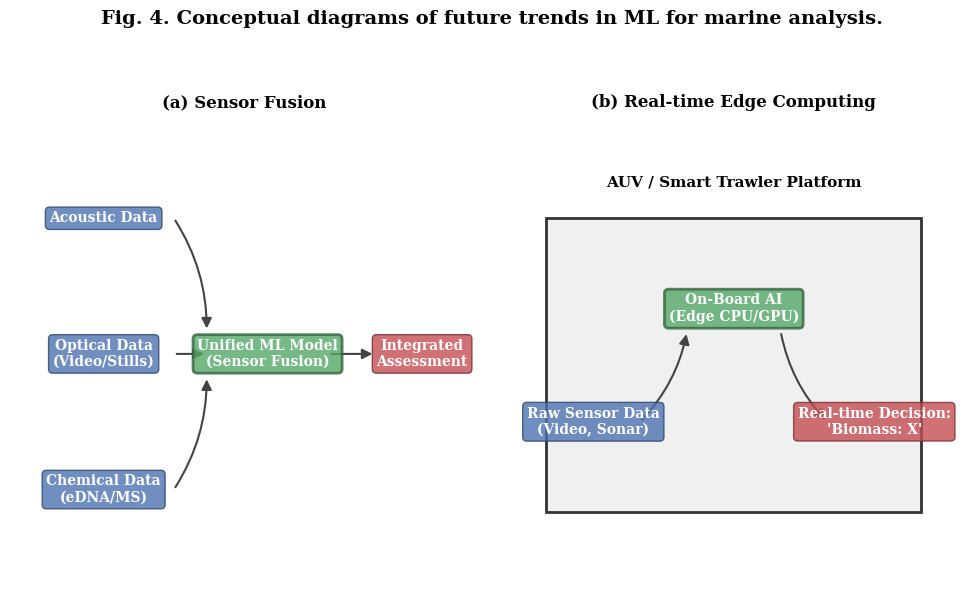

The matplotlib source for this figure: (Note: this script raises an exception after producing the figure.)
import matplotlib.pyplot as plt
import matplotlib.patches as patches

def create_future_trends_figure():
    """
    Generates a 1x2 figure showing two future trends:
    (a) Sensor Fusion and (b) Real-time Edge Computing.
    """
    plt.rcParams['font.family'] = 'serif'
    plt.rcParams['font.size'] = 12
    fig, axes = plt.subplots(1, 2, figsize=(10, 6))
    fig.suptitle('Fig. 4. Conceptual diagrams of future trends in ML for marine analysis.', 
                 y=0.98, fontweight='bold', fontsize=14)

    # Professional colors
    color_input = '#4C72B0' # Blue
    color_model = '#55A868' # Green
    color_output = '#C44E52' # Red
    arrow_color = '#444444'

    # --- (a) Sensor Fusion ---
    ax = axes[0]
    ax.set_title("(a) Sensor Fusion", fontweight='bold', pad=15, fontsize=12)
    ax.set_xlim(0, 1)
    ax.set_ylim(0, 1)
    ax.axis('off')

    # Define styles
    input_style = dict(boxstyle='round,pad=0.3', fc=color_input, ec='#2E4469', alpha=0.8)
    model_style = dict(boxstyle='round,pad=0.3', fc=color_model, ec='#33643E', lw=2, alpha=0.8)
    output_style = dict(boxstyle='round,pad=0.3', fc=color_output, ec='#762F31', alpha=0.8)
    arrow_style = dict(arrowstyle='-|>', facecolor=arrow_color, edgecolor=arrow_color, lw=1.5, mutation_scale=15)

    # Input nodes
    text_props = dict(ha='center', va='center', fontsize=10, color='white', fontweight='bold')
    ax.text(0.2, 0.8, "Acoustic Data", bbox=input_style, **text_props)
    ax.text(0.2, 0.5, "Optical Data\n(Video/Stills)", bbox=input_style, **text_props)
    ax.text(0.2, 0.2, "Chemical Data\n(eDNA/MS)", bbox=input_style, **text_props)
    
    # Model node
    ax.text(0.55, 0.5, "Unified ML Model\n(Sensor Fusion)", bbox=model_style, **text_props)
    
    # Output node
    ax.text(0.88, 0.5, "Integrated\nAssessment", bbox=output_style, **text_props)

    # Arrows
    ax.add_patch(patches.FancyArrowPatch((0.35, 0.8), (0.42, 0.55), connectionstyle="arc3,rad=-0.15", **arrow_style))
    ax.add_patch(patches.FancyArrowPatch((0.35, 0.5), (0.42, 0.5), **arrow_style))
    ax.add_patch(patches.FancyArrowPatch((0.35, 0.2), (0.42, 0.45), connectionstyle="arc3,rad=0.15", **arrow_style))
    ax.add_patch(patches.FancyArrowPatch((0.68, 0.5), (0.78, 0.5), **arrow_style))

    # --- (b) Real-time Edge Computing ---
    ax = axes[1]
    ax.set_title("(b) Real-time Edge Computing", fontweight='bold', pad=15, fontsize=12)
    ax.set_xlim(0, 1)
    ax.set_ylim(0, 1)
    ax.axis('off')

    # AUV/Trawler body
    ax.add_patch(patches.Rectangle((0.1, 0.15), 0.8, 0.65, fc='#F0F0F0', ec='#333333', lw=2))
    ax.text(0.5, 0.88, "AUV / Smart Trawler Platform", ha='center', va='center', fontweight='bold', fontsize=11)
    
    # On-board AI
    ax.text(0.5, 0.6, "On-Board AI\n(Edge CPU/GPU)", bbox=model_style, **text_props)
    
    # Input Data
    ax.text(0.2, 0.35, "Raw Sensor Data\n(Video, Sonar)", bbox=input_style, **text_props)
    ax.add_patch(patches.FancyArrowPatch((0.3, 0.35), (0.4, 0.55), connectionstyle="arc3,rad=0.15", **arrow_style))
    
    # Output Decision
    ax.text(0.8, 0.35, "Real-time Decision:\n'Biomass: X'", bbox=output_style, **text_props)
    ax.add_patch(patches.FancyArrowPatch((0.6, 0.55), (0.7, 0.35), connectionstyle="arc3,rad=0.15", **arrow_style))

    # --- Final Touches ---
    plt.tight_layout(rect=[0, 0, 1, 0.93])
    plt.savefig("figures/future_trends_figure.pdf", dpi=300, bbox_inches='tight')    
    # plt.show()

# Run the function
create_future_trends_figure()
